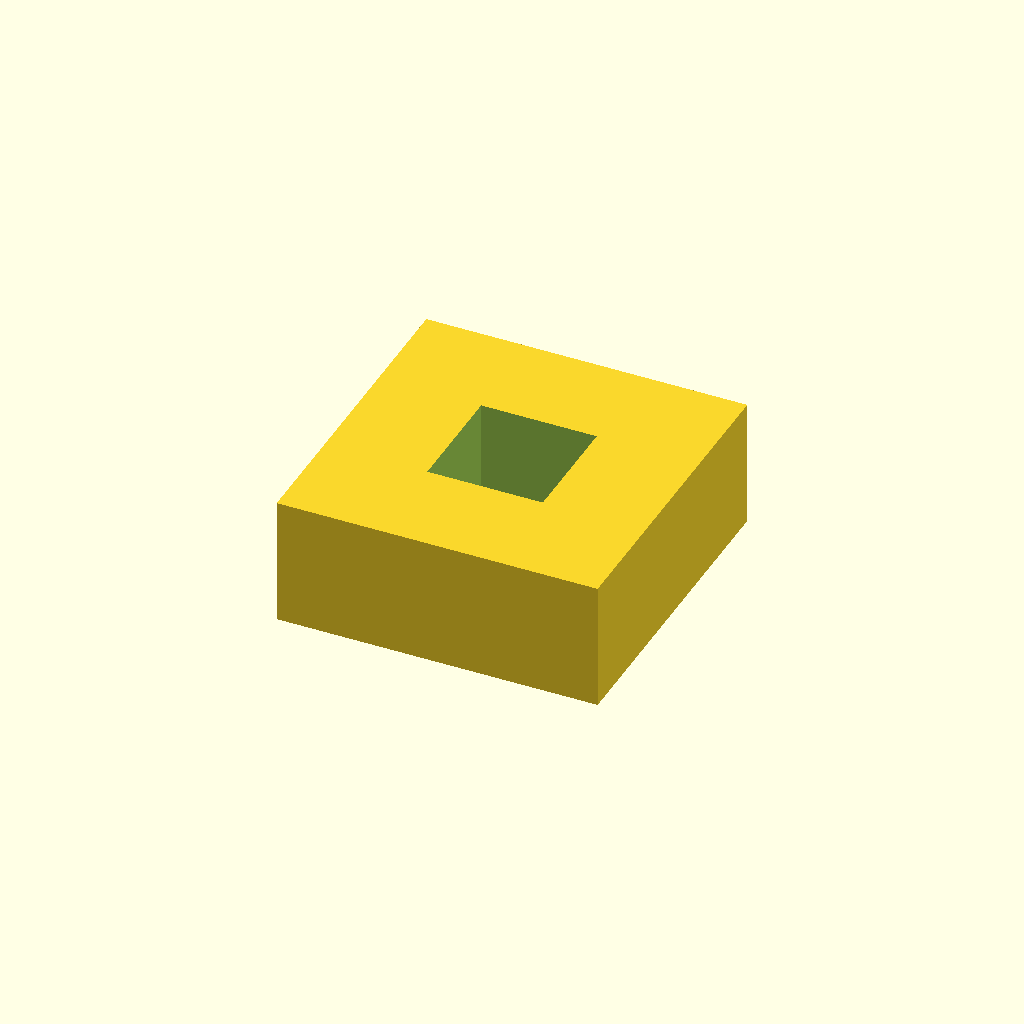
Cell 1: rendered with the file's own defaults.
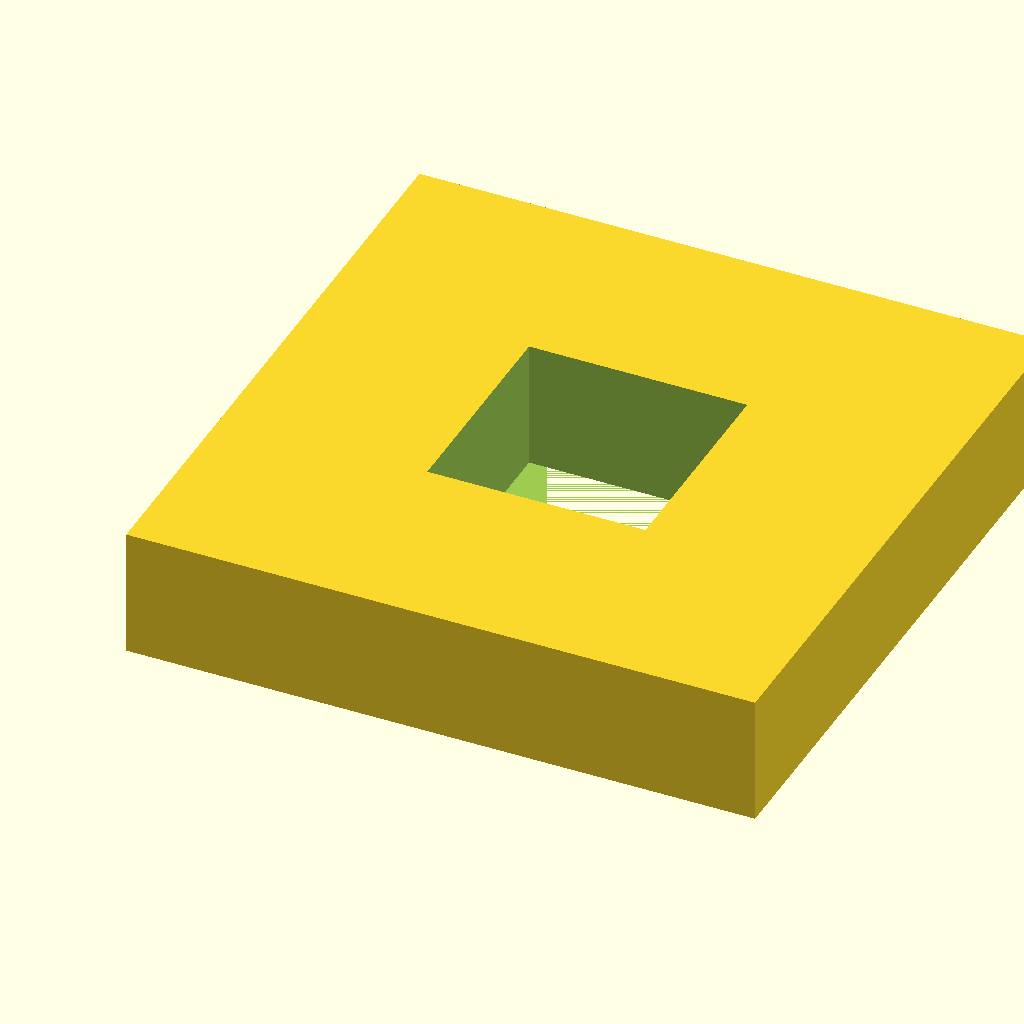
Cell 2: the same model with p = 16.
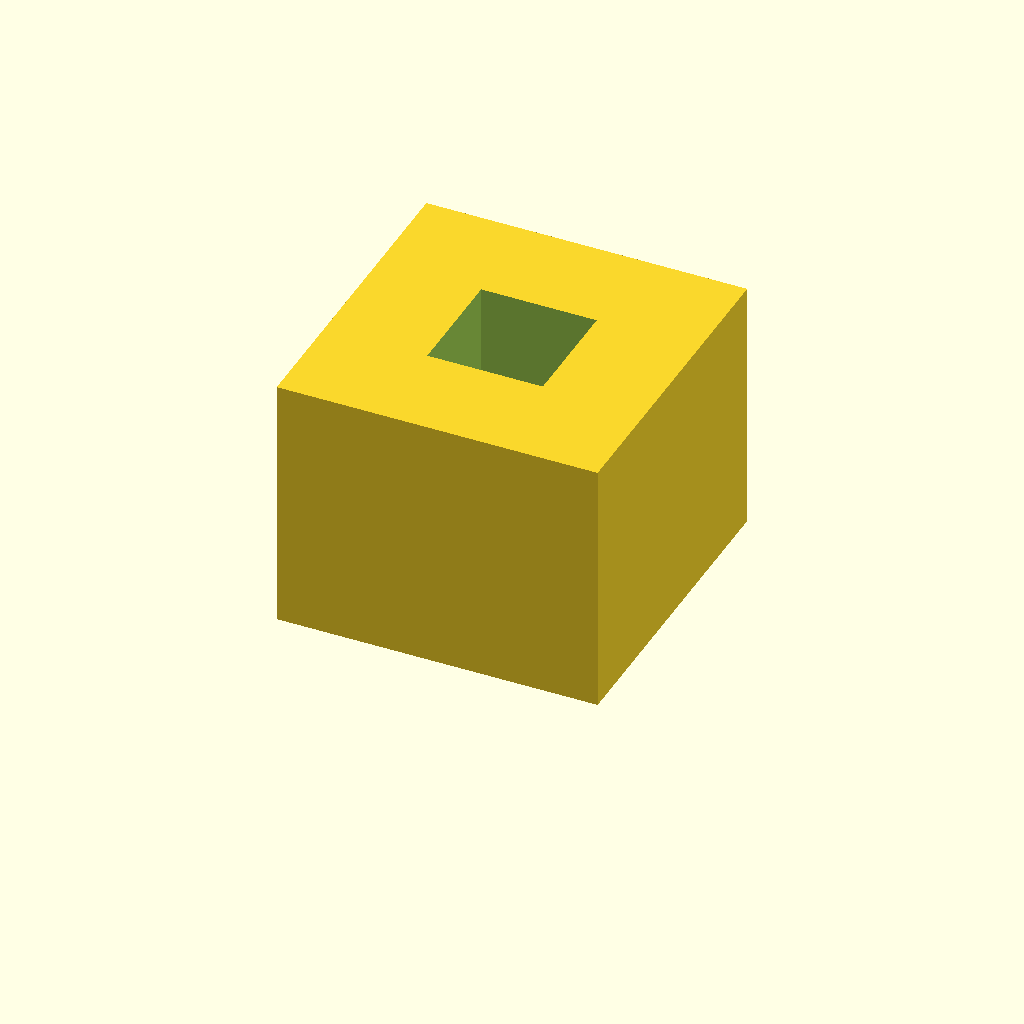
Cell 3 — lh set to 20, the other parameters unchanged.
All cells are drawn from one camera (rotation 55°, 0°, 25°, orthographic, colour scheme Cornfield), so only the parameter changes between them.
OpenSCAD source file Krippe.scad:
//Pflock Breite Tiefe
p=8;
//Pflock Höhe
hp=68;
//Latte 600 10 5
lh=10;
//Latte Dicke
ld=5;
//Latte Länge
ll=600;
//Lattenhöhe + Kulanz für Abstand
lhk=lh+3;
//Spielraum für Basis (nur in basisonly() verwenden)
sr=1;

show_basis=false;

module basis()
{
  translate([-p,-p,0])
  cube([p*3+sr,p*3+sr,lh]);
}

module pflock()
{
  if (show_basis)
  basis();
  cube([p+sr,p+sr,hp]);
}

module latte()
{  
  cube([ll,ld,lh]);
}

module pflock_vorne_links()
{
pflock();
}

module pflock_vorne_rechts()
{
//Pflock vorne rechts
translate([ll-p,0,0])
pflock();
}

module pflock_hinten_rechts()
{
//Pflock hinten rechts
translate([ll-p,ll-p,0])
pflock();
}

module pflock_hinten_links()
{
//Pflock hinten links
translate([0,ll-p,0])
pflock();
}

module latten_vorne()
{
//Latten vorne
//unten
translate([0,-ld/2,lhk*2])
latte();
//oben
translate([0,-ld/2,lhk*4])
latte();
}

module latten_links()
{
//Latten links
//unten
translate([ld/2,0,lhk])
rotate([0,0,90])
latte();
//oben
translate([ld/2,0,lhk*3])
rotate([0,0,90])
latte();
}

module latten_rechts()
{
//Latten rechts
//unten
translate([ld/2+ll,0,lhk])
rotate([0,0,90])
latte();
//oben
translate([ld/2+ll,0,lhk*3])
rotate([0,0,90])
latte();
}

module latten_hinten()
{
//Latten hinten
//unten
translate([0,-ld/2+ll,lhk*2])
latte();
//oben
translate([0,-ld/2+ll,lhk*4])
latte();
}

module gesamt()
{
pflock_vorne_links();
pflock_vorne_rechts();
pflock_hinten_links();
pflock_hinten_rechts();

latten_vorne();
latten_hinten();
latten_links();
latten_rechts();
}

//gesamt();

module pflock_vorne_links_raw()
{
    difference()
    {
        pflock_vorne_links();
        latten_vorne();
        latten_links();
    }
}

//pflock_vorne_links_raw();

module pflock_vorne_rechts_raw()
{
    difference()
    {
        pflock_vorne_rechts();
        latten_vorne();
        latten_rechts();
    }
}

//pflock_vorne_rechts_raw();

module pflock_vorne_raw()
{
    difference()
    {
        pflock_vorne_links();
        latten_vorne();
    }
}

//pflock_vorne_raw();

module pflock_links_raw()
{
    difference()
    {
        pflock_vorne_links();
        latten_links();
    }
}

//pflock_links_raw();

module basisonly()
{
    difference()
    {
        basis();
        pflock();
    }
}

basisonly();
Parameter table extracted from the source (name, type, default, range or options):
p: number, default 8
hp: number, default 68
lh: number, default 10
ld: number, default 5
ll: number, default 600
sr: number, default 1
show_basis: bool, default false
